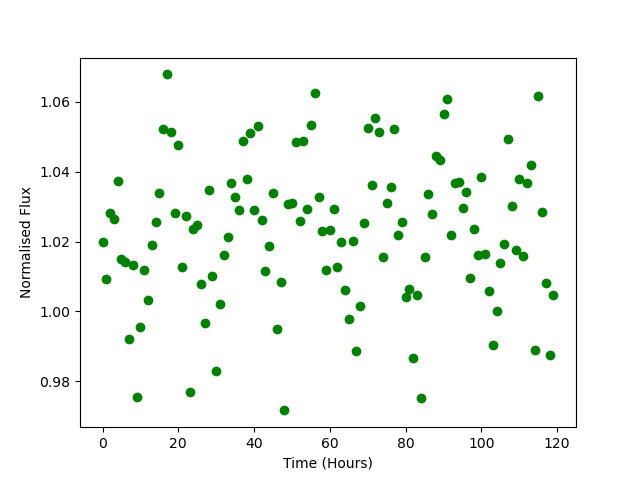

The data file committed next to this chart (first rows):
Time, Flux
0.0, 1.02
1.0, 1.009
2.0, 1.028
3.0, 1.027
4.0, 1.037
5.0, 1.015
6.0, 1.014
7.0, 0.9922
8.0, 1.013
9.0, 0.9756
10.0, 0.9956
11.0, 1.012
12.0, 1.003
13.0, 1.019
14.0, 1.026
15.0, 1.034
16.0, 1.052
17.0, 1.068
18.0, 1.051
19.0, 1.028
20.0, 1.048
21.0, 1.013
22.0, 1.027
23.0, 0.977
24.0, 1.024
25.0, 1.025
26.0, 1.008
27.0, 0.9967
28.0, 1.035
29.0, 1.01
30.0, 0.9829
31.0, 1.002
32.0, 1.016
33.0, 1.021
34.0, 1.037
35.0, 1.033
36.0, 1.029
37.0, 1.049
38.0, 1.038
39.0, 1.051
40.0, 1.029
41.0, 1.053
42.0, 1.026
43.0, 1.012
44.0, 1.019
45.0, 1.034
46.0, 0.9951
47.0, 1.008
48.0, 0.9717
49.0, 1.031
50.0, 1.031
51.0, 1.048
52.0, 1.026
53.0, 1.049
54.0, 1.029
55.0, 1.053
56.0, 1.063
57.0, 1.033
58.0, 1.023
59.0, 1.012
... 60 more rows
